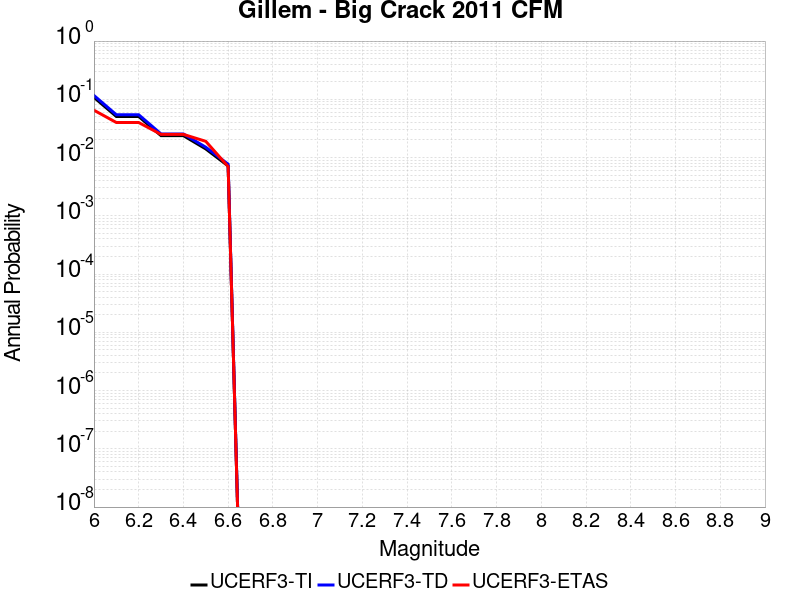

Data behind this chart, as committed beside it:
Magnitude, UCERF3-TI Prob, UCERF3-TD Prob, UCERF3-ETAS Prob
6.0, 0.1083, 0.1163, 0.065
6.1, 0.05081, 0.05435, 0.04
6.2, 0.05081, 0.05435, 0.04
6.3, 0.02378, 0.02541, 0.025
6.4, 0.02378, 0.02541, 0.025
6.5, 0.01408, 0.01505, 0.019
6.6, 0.007184, 0.007688, 0.007
